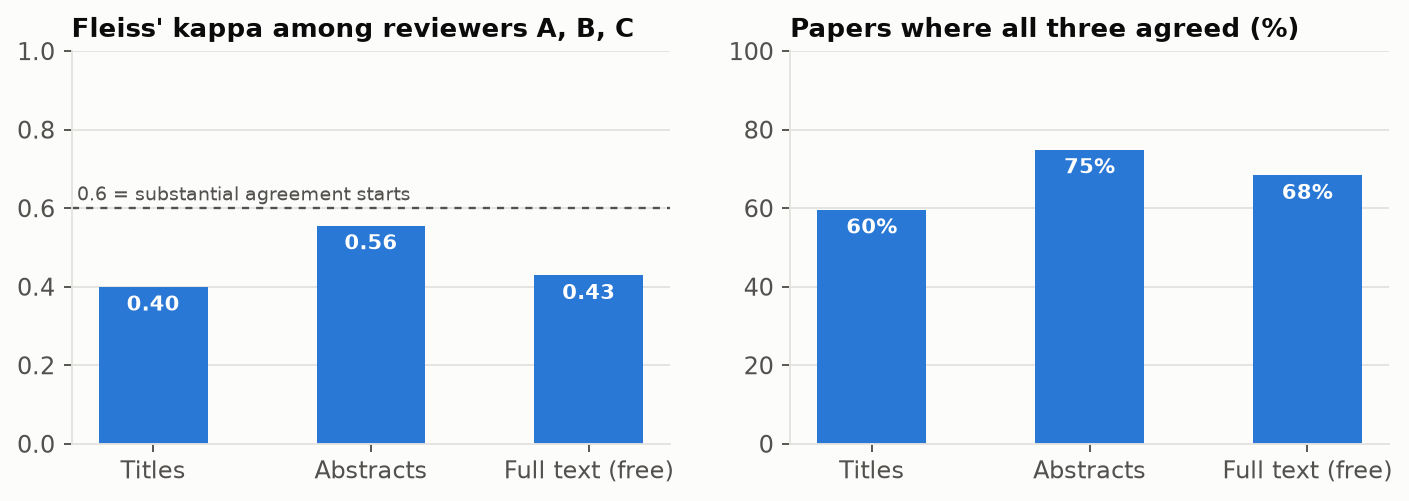

Values plotted in this chart, from the file beside it:
stage, fleiss_kappa, unanimous_pct, items
Titles, 0.3994, 59.6, 1831
Abstracts, 0.5555, 74.9, 1578
Full text (free), 0.4287, 68.4, 648
